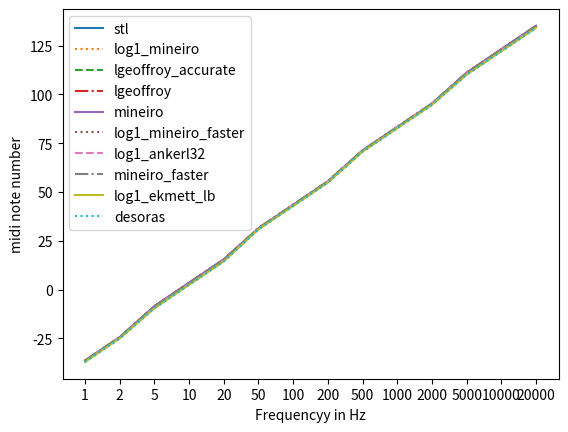

Write the Python code that produced this figure.
import matplotlib.pyplot as plt
import numpy as np

"""
Paul Mineiro's log2 function is the clear winner in both
speed and accuracy. The margin of error when converting
Hz to midi is at worst 0.15ct.
Any of the faster functions are only faster by about
~7%, while also increasing the margin of error to 30ct

In applications where accuracy is not citical, the
hz_to_midi algorithm could be modified to reduce the
error caused by the log2 function.
eg 1. if there is a linear a negative offset, the
variable 69 could be incrased by a fraction to 69.3
eg 2. if there is in exponential offset, the
multiplication by 12 could be increased or decreased
by a small fraction.
The De Soras algorithm seems best suited for this.

The following table compares the speed and error margin of
different log2 approxiamtions used in the following formula:
    69 + log2(Hz / 440) * 12

SEC      xSPEED ERROR  NAME
0.055522               pass
0.175968 1      0      stl
0.095747 2.99   bad    log1_njuffa
0.078736 5.18   bad    newton
0.077620 5.44   bad    log1_njuffa_faster
0.076514 5.73   0.0015 log1_mineiro
0.075569 5.99   0.04   lgeoffroy_accurate
0.073967 6.52   0.075  lgeoffroy
0.072461 7.09   0.0015 mineiro
0.070592 7.97   0.3    log1_mineiro_faster
0.068189 9.48   0.3    log1_ankerl32
0.067995 9.63   0.3    mineiro_faster
0.067818 9.77   1.0    log1_ekmett_lb
0.066792 10.68  1.0    desoras
0.064067 14.04  bad    jcook


- pass = no processing
- stl = std::log2
- xSpeed of the log2 function calculated: (stl_sec - pass) / (other_sec - pass)
- Error is in semitones. I've recorded approximately the worst error
  between 1Hz (~-36midi) & 20Khz (~135midi) not the average error
"""

class Styles:
    idx = 0
    types = ['solid', 'dotted', 'dashed', 'dashdot']

    def get(self):
        s = self.types[self.idx]
        self.idx = (self.idx + 1) & 3
        return s

linestyles = Styles()

fig, ax = plt.subplots()

x_labels = [1,     2,    5,
            10,    20,   50,
            100,   200,  500,
            1000,  2000, 5000,
            10000, 20000]
x_ticks = [i for i in range(len(x_labels))]

plt.xlabel('Frequencyy in Hz')
plt.xticks(ticks=x_ticks, labels=x_labels)
plt.ylabel('midi note number')

stl = [-36.3763122559,-24.3763122559,-8.51318359375,3.48681640625,15.4868202209,31.3499603271,43.3499603271,55.3499603271,71.2130966187,83.2130966187,95.2130966187,111.07623291,123.07623291,135.07623291,]
# log1_njuffa = [6107.62402344,6119.62402344,6135.48730469,6147.48730469,6159.48730469,6175.34960938,6187.34960938,6199.34960938,71.2130966187,83.2130966187,95.2130966187,111.07623291,123.07623291,135.07623291,]
# newton = [51.7406425476,51.7936248779,51.9525756836,52.2174835205,52.7473106384,54.3367881775,56.9859199524,62.2841796875,78.1789550781,84.9971389771,98.6334991455,126.017326355,188.243408203,324.415100098,]
# log1_njuffa_faster = [6107.62402344,6119.62402344,6135.48632812,6147.48632812,6159.48632812,6175.34960938,6187.34960938,6199.34960938,71.2132492065,83.2132415771,95.2132415771,111.076072693,123.076065063,135.076065063,]
log1_mineiro = [-36.3778152466,-24.3778076172,-8.51318359375,3.48681640625,15.4868164062,31.348274231,43.348274231,55.348274231,71.2114105225,83.2115020752,95.2115020752,111.076293945,123.076293945,135.076293945,]
lgeoffroy_accurate = [-36.4301376343,-24.4301376343,-8.51406860352,3.48593139648,15.4859313965,31.3960571289,43.3960571289,55.3960571289,71.1668243408,83.1668243408,95.1668243408,111.063247681,123.063247681,135.063247681,]
lgeoffroy = [-36.4340820312,-24.4340820312,-8.52168273926,3.47831726074,15.4783172607,31.4096183777,43.4096183777,55.4096183777,71.1641540527,83.1641540527,95.1641540527,111.055114746,123.055114746,135.055114746,]
mineiro = [-36.3778152466,-24.3778152466,-8.51318359375,3.48681640625,15.4868164062,31.348274231,43.348274231,55.348274231,71.2114105225,83.2115020752,95.2115020752,111.076293945,123.076293945,135.076293945,]
log1_mineiro_faster = [-36.3486099243,-24.3486404419,-8.85771179199,3.14225769043,15.1422348022,31.5059585571,43.5059318542,55.5059051514,71.3239974976,83.3241043091,95.3242111206,110.73323822,122.733215332,134.733184814,]
log1_ankerl32 = [-36.3405532837,-24.3405456543,-8.84963989258,3.15036010742,15.1503639221,31.513999939,43.513999939,55.513999939,71.3321762085,83.3321838379,95.3321838379,110.741271973,122.741271973,134.741271973,]
mineiro_faster = [-36.3487243652,-24.3487243652,-8.85781860352,3.14218139648,15.1421813965,31.505859375,43.505859375,55.505859375,71.3239746094,83.3240661621,95.3240661621,110.733123779,122.733123779,134.733123779,]
log1_ekmett_lb = [-37.0363616943,-25.0363616943,-9.54545593262,2.45454406738,14.4545440674,30.8181800842,42.8181800842,54.8181800842,70.6363601685,82.6363601685,94.6363601685,110.045455933,122.045455933,134.045455933,]
# jcook = [34.1881980896,34.3460693359,34.8154525757,35.5838394165,37.0705032349,41.1664161682,46.9815979004,55.886100769,71.2321548462,82.5996017456,91.3581237793,98.3134231567,101.022705078,102.464828491,]
desoras = [-37.036361694336,-25.036361694336,-9.545455932617,2.454544067383,14.454544067383,30.818183898926,42.818183898926,54.818183898926,70.636360168457,82.636367797852,94.636360168457,110.045455932617,122.045455932617,134.045455932617,]

x = [i for i in range(len(stl))]

ax.plot(stl, label='stl', linestyle=linestyles.get())
ax.plot(log1_mineiro, label='log1_mineiro', linestyle=linestyles.get())
ax.plot(lgeoffroy_accurate, label='lgeoffroy_accurate', linestyle=linestyles.get())
ax.plot(lgeoffroy, label='lgeoffroy', linestyle=linestyles.get())
ax.plot(mineiro, label='mineiro', linestyle=linestyles.get())
ax.plot(log1_mineiro_faster, label='log1_mineiro_faster', linestyle=linestyles.get())
ax.plot(log1_ankerl32, label='log1_ankerl32', linestyle=linestyles.get())
ax.plot(mineiro_faster, label='mineiro_faster', linestyle=linestyles.get())
ax.plot(log1_ekmett_lb, label='log1_ekmett_lb', linestyle=linestyles.get())
ax.plot(desoras, label='desoras', linestyle=linestyles.get())


ax.legend()

# plt.plot(x, y)  # Plot the chart
plt.show()  # display
